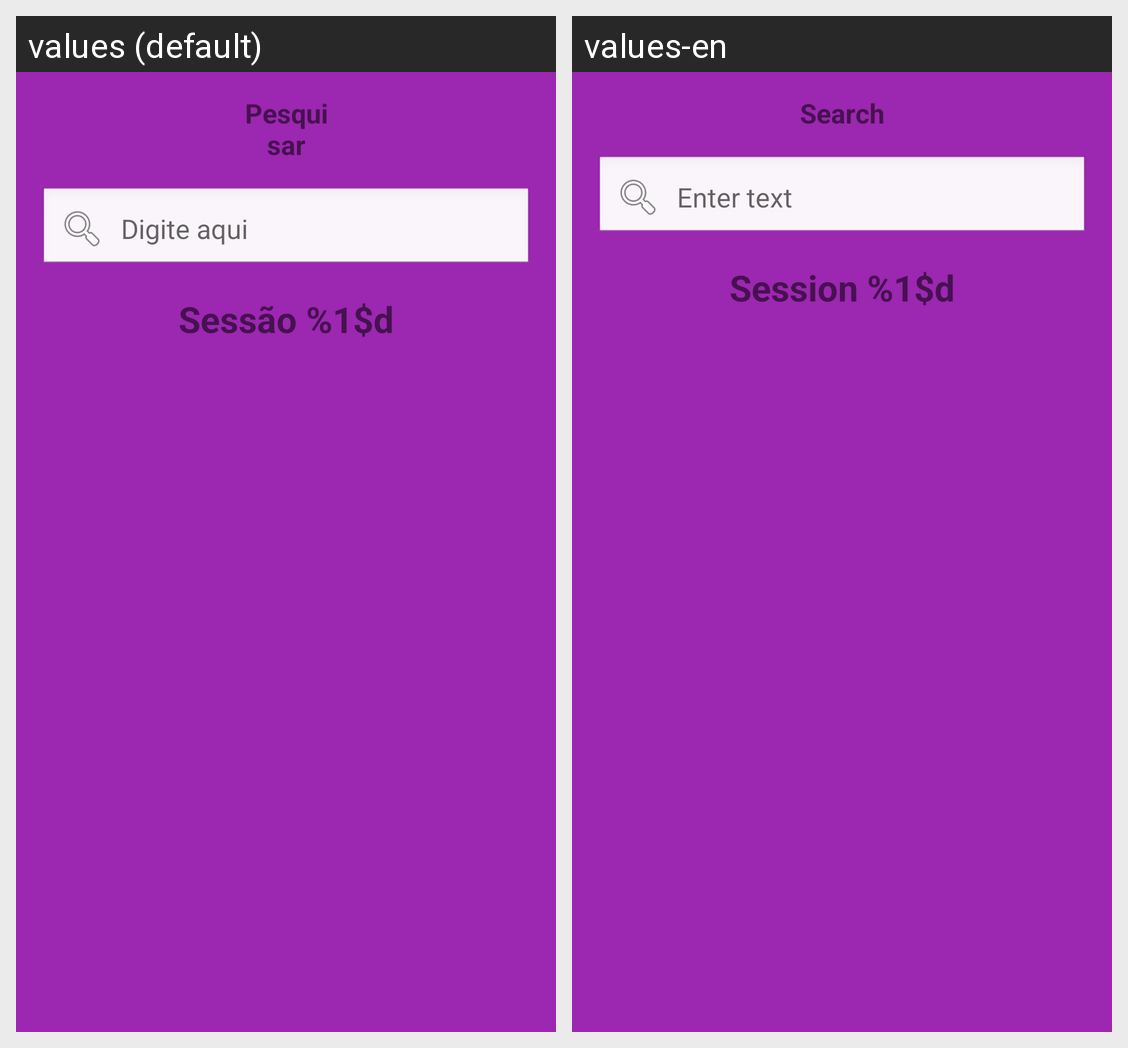

Translations of the strings shown on this Android screen, per locale in the grid:
Android screen res/layout/activity_listar_obras_usuario.xml rendered under 2 locales, left to right: values (default), values-en. Device: Nexus 5 (rendered at 1080×1920; each locale shown at half size, 540×960, under a caption strip naming it); theme Theme.ObrasAcessiveis.
Strings drawn on this screen, with the default value and each locale's value (text and hints the layout hard-codes, and strings that could not be matched under every locale, appear in the picture but are not listed):

search
  values: Pesquisar
  values-en: Search

enter_text
  values: Digite aqui
  values-en: Enter text

session
  values: Sessão %1$d
  values-en: Session %1$d
